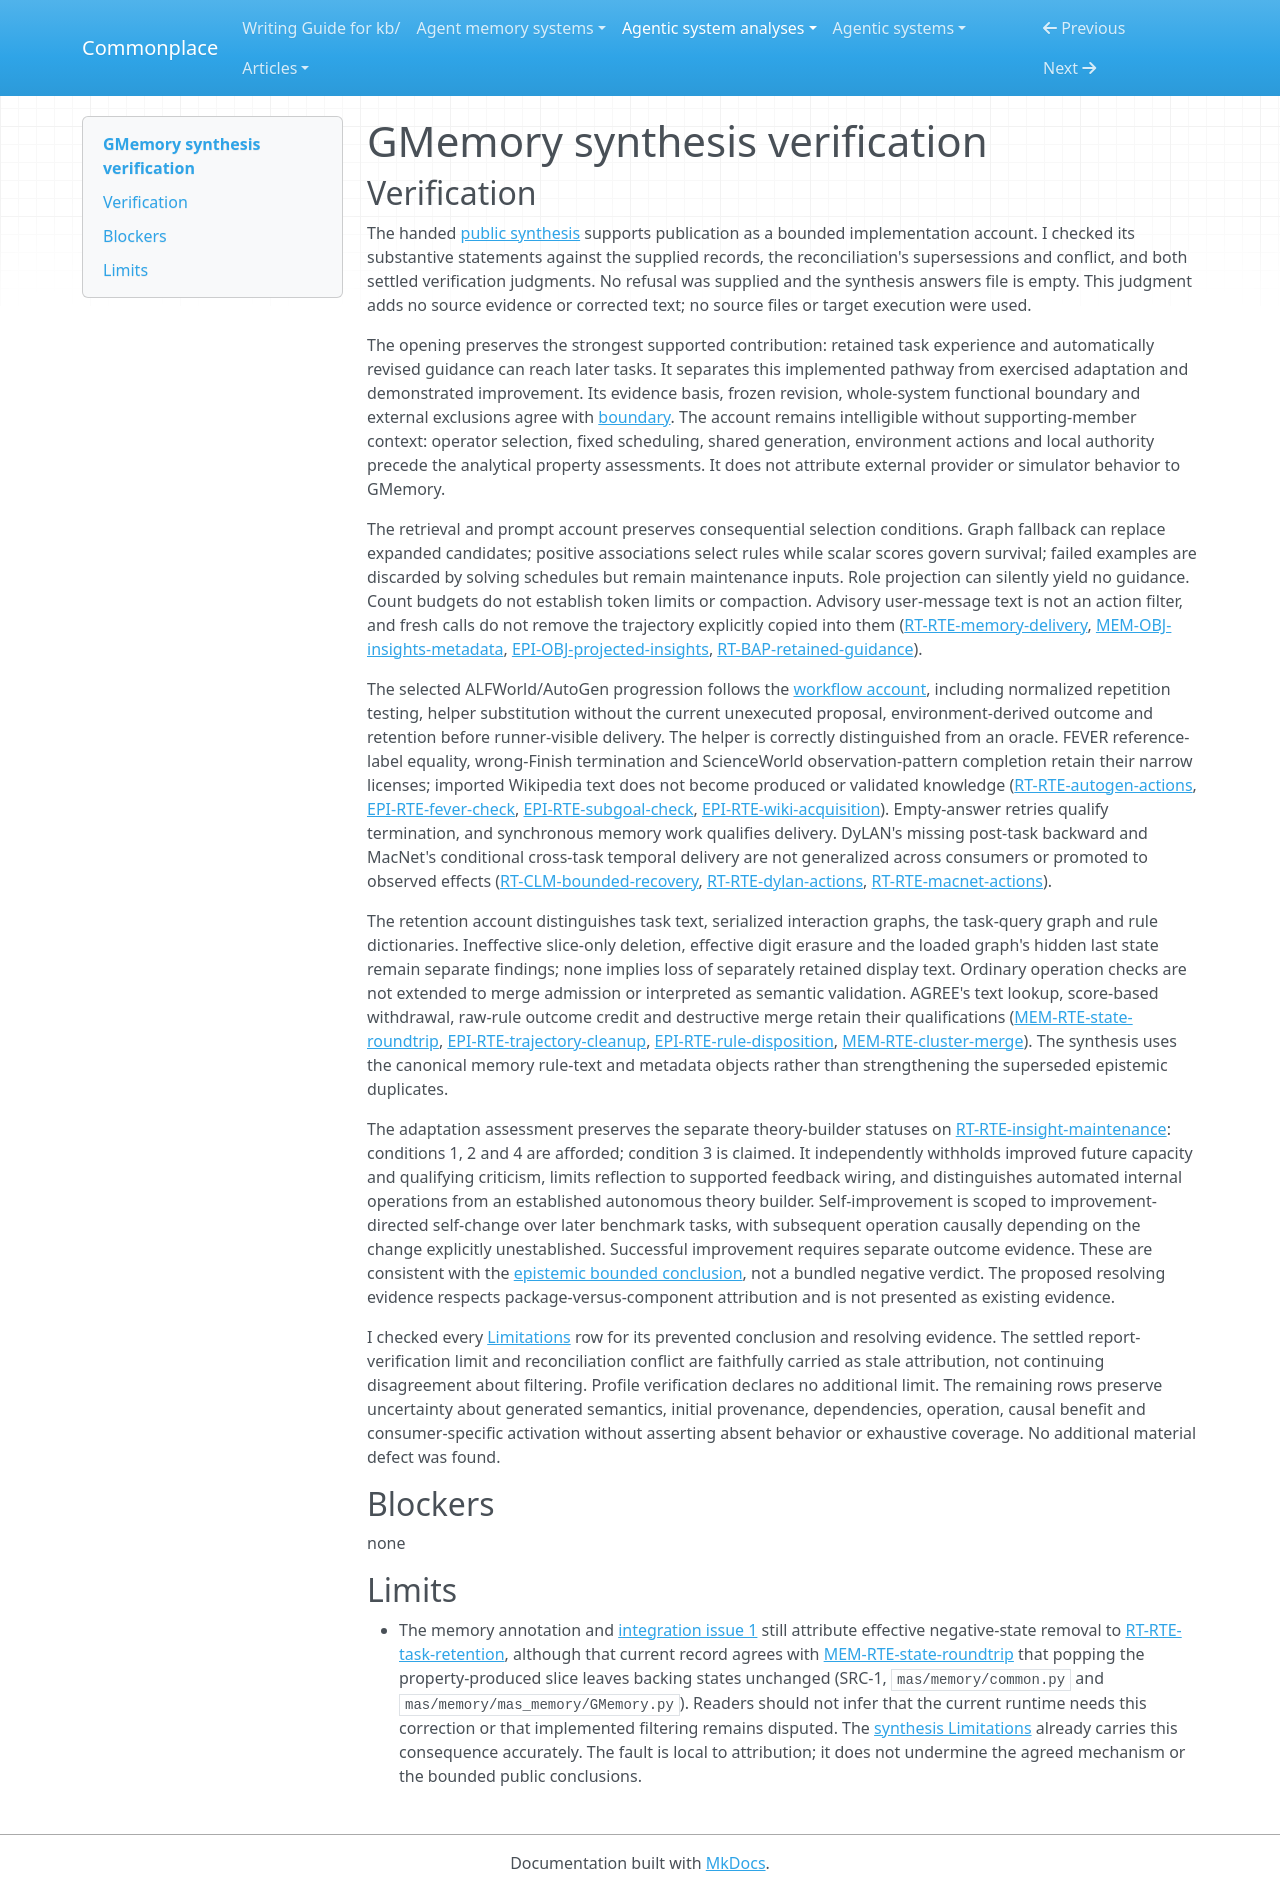

repository: zby/commonplace · page: agentic-system-analyses/retained/bingreeky--gmemory/synthesis-verification/index.html · generator: mkdocs

---
type: agentic-system-analyses/types/agentic-system-verification.md
description: "Synthesis verification of GMemory's public implementation account at frozen commit 7b581c51d993bd600df14691d101d7e601040cc6."
run-id: AAS-2026-10-15-gmemory-a2192cc823f7-01
reviewed-boundary: "7b581c51d993bd600df14691d101d7e601040cc6"
---

# GMemory synthesis verification

## Verification

The handed [public synthesis](synthesis.md#bounded-synthesis) supports publication as a bounded implementation account. I checked its substantive statements against the supplied records, the reconciliation's supersessions and conflict, and both settled verification judgments. No refusal was supplied and the synthesis answers file is empty. This judgment adds no source evidence or corrected text; no source files or target execution were used.

The opening preserves the strongest supported contribution: retained task experience and automatically revised guidance can reach later tasks. It separates this implemented pathway from exercised adaptation and demonstrated improvement. Its evidence basis, frozen revision, whole-system functional boundary and external exclusions agree with [boundary](boundary.md#boundary-and-evidence). The account remains intelligible without supporting-member context: operator selection, fixed scheduling, shared generation, environment actions and local authority precede the analytical property assessments. It does not attribute external provider or simulator behavior to GMemory.

The retrieval and prompt account preserves consequential selection conditions. Graph fallback can replace expanded candidates; positive associations select rules while scalar scores govern survival; failed examples are discarded by solving schedules but remain maintenance inputs. Role projection can silently yield no guidance. Count budgets do not establish token limits or compaction. Advisory user-message text is not an action filter, and fresh calls do not remove the trajectory explicitly copied into them ([RT-RTE-memory-delivery](runtime.md#rt-rte-memory-delivery), [MEM-OBJ-insights-metadata](memory.md#mem-obj-insights-metadata), [EPI-OBJ-projected-insights](epistemic.md#epi-obj-projected-insights), [RT-BAP-retained-guidance](runtime.md#rt-bap-retained-guidance)).

The selected ALFWorld/AutoGen progression follows the [workflow account](workflow.md#workflow-account), including normalized repetition testing, helper substitution without the current unexecuted proposal, environment-derived outcome and retention before runner-visible delivery. The helper is correctly distinguished from an oracle. FEVER reference-label equality, wrong-Finish termination and ScienceWorld observation-pattern completion retain their narrow licenses; imported Wikipedia text does not become produced or validated knowledge ([RT-RTE-autogen-actions](runtime.md#rt-rte-autogen-actions), [EPI-RTE-fever-check](epistemic.md#epi-rte-fever-check), [EPI-RTE-subgoal-check](epistemic.md#epi-rte-subgoal-check), [EPI-RTE-wiki-acquisition](epistemic.md#epi-rte-wiki-acquisition)). Empty-answer retries qualify termination, and synchronous memory work qualifies delivery. DyLAN's missing post-task backward and MacNet's conditional cross-task temporal delivery are not generalized across consumers or promoted to observed effects ([RT-CLM-bounded-recovery](runtime.md#rt-clm-bounded-recovery), [RT-RTE-dylan-actions](runtime.md#rt-rte-dylan-actions), [RT-RTE-macnet-actions](runtime.md#rt-rte-macnet-actions)).

The retention account distinguishes task text, serialized interaction graphs, the task-query graph and rule dictionaries. Ineffective slice-only deletion, effective digit erasure and the loaded graph's hidden last state remain separate findings; none implies loss of separately retained display text. Ordinary operation checks are not extended to merge admission or interpreted as semantic validation. AGREE's text lookup, score-based withdrawal, raw-rule outcome credit and destructive merge retain their qualifications ([MEM-RTE-state-roundtrip](memory.md#mem-rte-state-roundtrip), [EPI-RTE-trajectory-cleanup](epistemic.md#epi-rte-trajectory-cleanup), [EPI-RTE-rule-disposition](epistemic.md#epi-rte-rule-disposition), [MEM-RTE-cluster-merge](memory.md#mem-rte-cluster-merge)). The synthesis uses the canonical memory rule-text and metadata objects rather than strengthening the superseded epistemic duplicates.

The adaptation assessment preserves the separate theory-builder statuses on [RT-RTE-insight-maintenance](runtime.md#rt-rte-insight-maintenance): conditions 1, 2 and 4 are afforded; condition 3 is claimed. It independently withholds improved future capacity and qualifying criticism, limits reflection to supported feedback wiring, and distinguishes automated internal operations from an established autonomous theory builder. Self-improvement is scoped to improvement-directed self-change over later benchmark tasks, with subsequent operation causally depending on the change explicitly unestablished. Successful improvement requires separate outcome evidence. These are consistent with the [epistemic bounded conclusion](epistemic.md#bounded-conclusion), not a bundled negative verdict. The proposed resolving evidence respects package-versus-component attribution and is not presented as existing evidence.

I checked every [Limitations](synthesis.md#limitations) row for its prevented conclusion and resolving evidence. The settled report-verification limit and reconciliation conflict are faithfully carried as stale attribution, not continuing disagreement about filtering. Profile verification declares no additional limit. The remaining rows preserve uncertainty about generated semantics, initial provenance, dependencies, operation, causal benefit and consumer-specific activation without asserting absent behavior or exhaustive coverage. No additional material defect was found.

## Blockers

none

## Limits

- The memory annotation and [integration issue 1](memory.md#integration-issues) still attribute effective negative-state removal to [RT-RTE-task-retention](runtime.md#rt-rte-task-retention), although that current record agrees with [MEM-RTE-state-roundtrip](memory.md#mem-rte-state-roundtrip) that popping the property-produced slice leaves backing states unchanged (SRC-1, `mas/memory/common.py` and `mas/memory/mas_memory/GMemory.py`). Readers should not infer that the current runtime needs this correction or that implemented filtering remains disputed. The [synthesis Limitations](synthesis.md#limitations) already carries this consequence accurately. The fault is local to attribution; it does not undermine the agreed mechanism or the bounded public conclusions.
